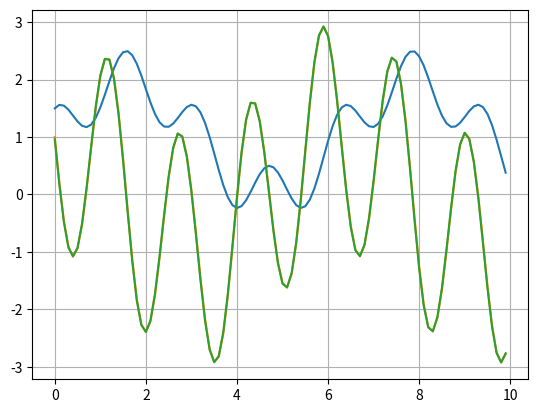

Write the Python code that produced this figure.
import numpy as np
import matplotlib.pyplot as plt


def f4(x):
    return 1 + np.sin(x) + 0.5*np.cos(4*x)

def df4(x):
    return np.cos(x) - 2*np.sin(4*x)

def derivative(x, h):
    return (f4(x+h)-f4(x))/h

h = 0.01
x = np.arange(0, 10, 0.1)

plt.plot(x, f4(x))
plt.plot(x, df4(x))
plt.plot(x, derivative(x, h))

plt.grid(True)
plt.show()